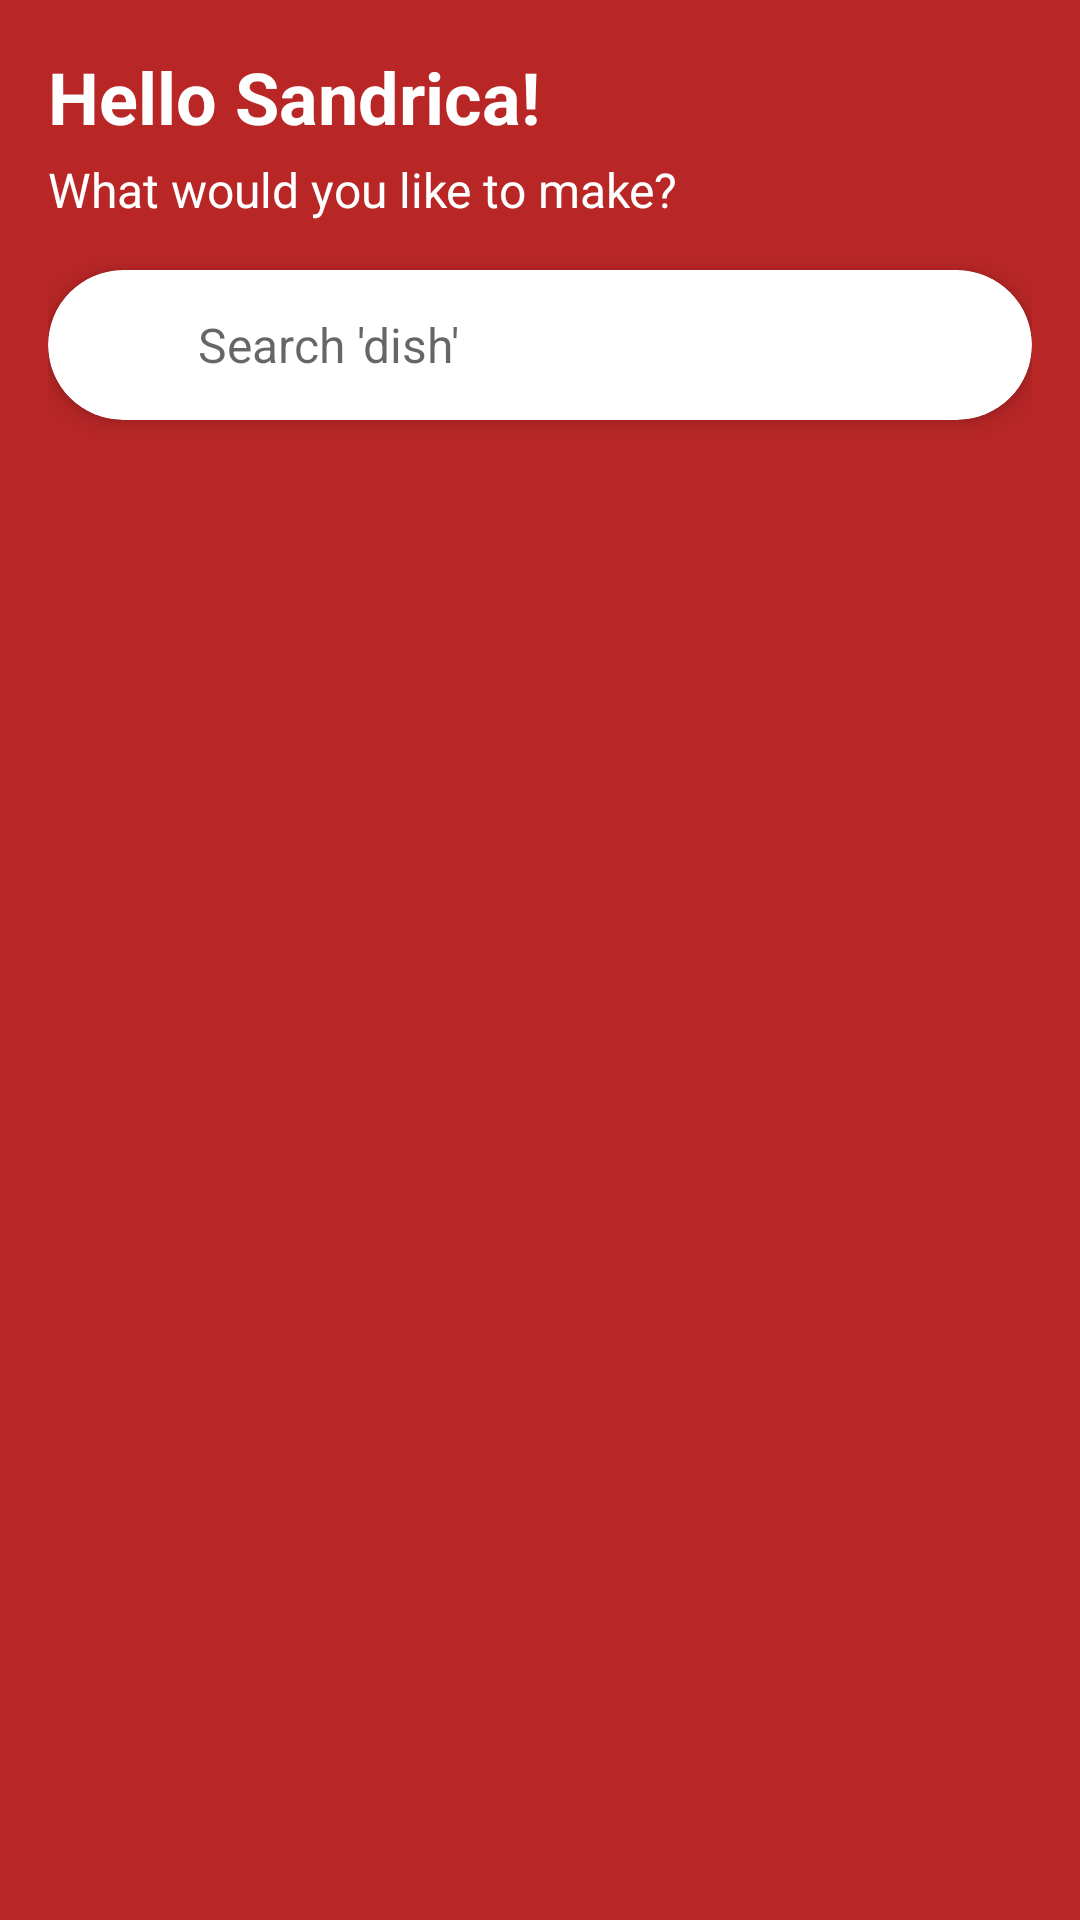

Android layout source for this screen:
<!-- AndroidManifest.xml: application theme Theme.FragmentsBonus -->
<!-- res/layout/large_button.xml -->
<androidx.constraintlayout.widget.ConstraintLayout
    xmlns:android="http://schemas.android.com/apk/res/android"
    xmlns:app="http://schemas.android.com/apk/res-auto"
    android:layout_width="match_parent"
    android:layout_height="wrap_content"
    android:background="?attr/colorPrimary"
    android:padding="16dp">

    
    <TextView
        android:id="@+id/greetingText"
        android:layout_width="wrap_content"
        android:layout_height="wrap_content"
        android:text="Hello Sandrica!"
        android:textSize="24sp"
        android:textStyle="bold"
        android:textColor="@android:color/white"
        app:layout_constraintTop_toTopOf="parent"
        app:layout_constraintStart_toStartOf="parent"/>

    
    <TextView
        android:id="@+id/subtext"
        android:layout_width="wrap_content"
        android:layout_height="wrap_content"
        android:text="What would you like to make?"
        android:textSize="16sp"
        android:textColor="@android:color/white"
        app:layout_constraintTop_toBottomOf="@id/greetingText"
        app:layout_constraintStart_toStartOf="parent"
        android:layout_marginTop="4dp"/>

    
    <androidx.cardview.widget.CardView
        android:id="@+id/searchCard"
        android:layout_width="match_parent"
        android:layout_height="50dp"
        app:cardCornerRadius="25dp"
        app:cardElevation="4dp"
        app:layout_constraintTop_toBottomOf="@id/subtext"
        app:layout_constraintStart_toStartOf="parent"
        app:layout_constraintEnd_toEndOf="parent"
        android:layout_marginTop="16dp">

        <EditText
            android:id="@+id/searchBox"
            android:layout_width="match_parent"
            android:layout_height="match_parent"
            android:hint="Search 'dish'"
            android:textSize="16sp"
            android:paddingStart="50dp"
            android:background="@android:color/transparent"/>
    </androidx.cardview.widget.CardView>

</androidx.constraintlayout.widget.ConstraintLayout>
<!-- resources referenced by this layout -->
<resources>
  <style name="Theme.FragmentsBonus" parent="Base.Theme.FragmentsBonus" />
  <style name="Base.Theme.FragmentsBonus" parent="Theme.MaterialComponents.Light.NoActionBar">
          
          <item name="colorPrimary">@color/DarkRed</item>
          <item name="colorOnPrimary">@color/white</item>
          <item name="colorPrimaryVariant">@color/DarkRed</item>
  
          <item name="colorSecondary">@color/BlackishGrey</item>
          <item name="colorOnSecondary">@color/white</item>
          <item name="colorSecondaryVariant">@color/BlackishGrey</item>
  
          <item name="android:windowTranslucentStatus">true</item>
          <item name="android:windowTranslucentNavigation">true</item>
          <item name="android:windowDrawsSystemBarBackgrounds">true</item>
          <item name="android:statusBarColor">@color/DarkRed</item>
          <item name="android:navigationBarColor">@android:color/transparent</item>
  
          <item name="materialButtonStyle">@style/Widget.MaterialComponents.Button</item>
  
      </style>
  <color name="DarkRed">#B82626</color>
  <color name="white">#FFFFFFFF</color>
  <color name="BlackishGrey">#1D1D1D</color>
</resources>
